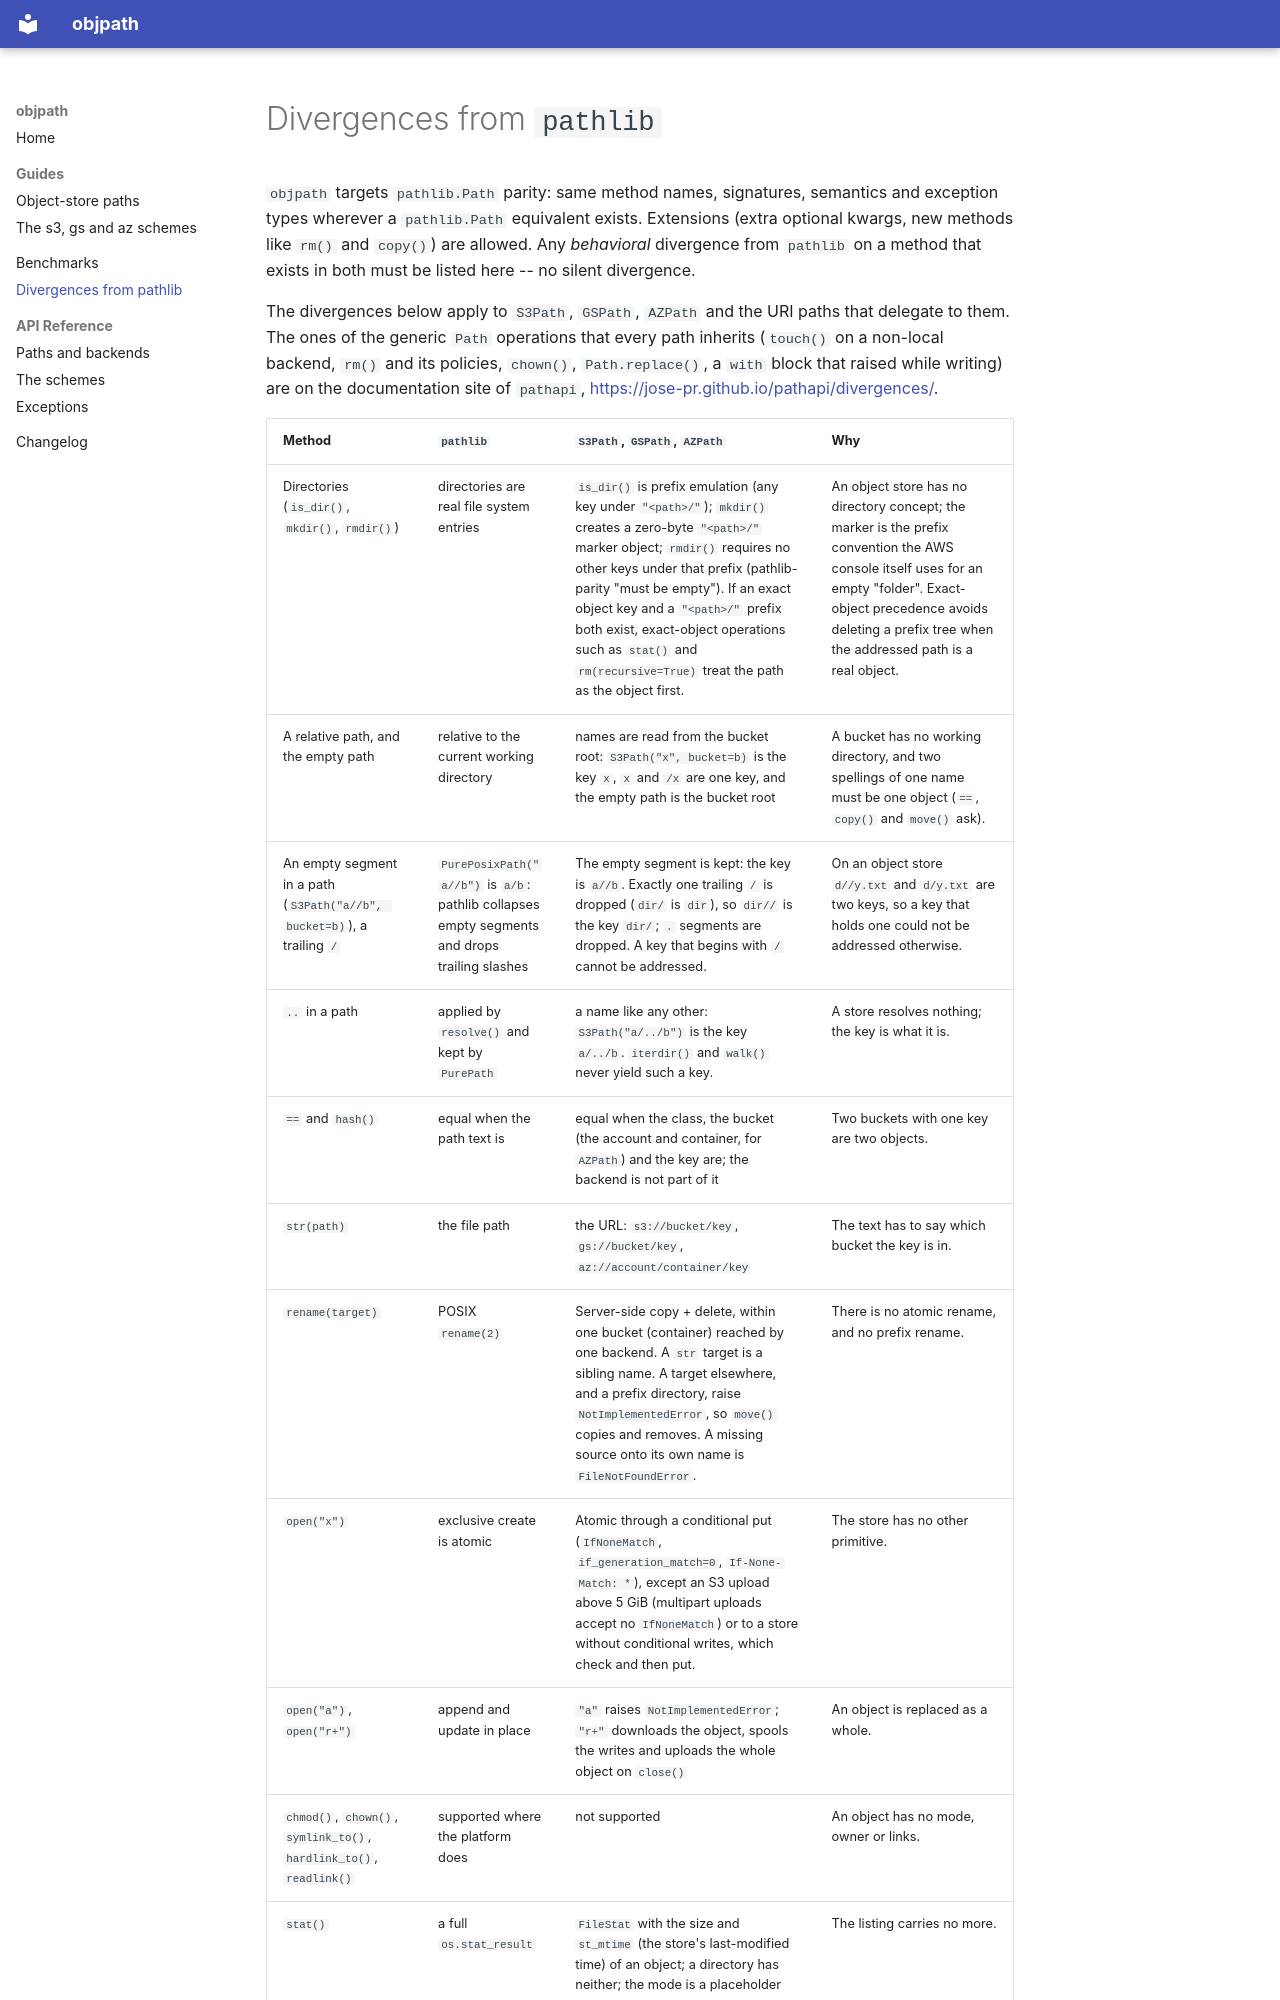

repository: jose-pr/objpath · page: divergences/index.html · generator: mkdocs

# Divergences from `pathlib`

`objpath` targets `pathlib.Path` parity: same method names, signatures, semantics and
exception types wherever a `pathlib.Path` equivalent exists. Extensions (extra optional
kwargs, new methods like `rm()` and `copy()`) are allowed. Any *behavioral* divergence from
`pathlib` on a method that exists in both must be listed here -- no silent divergence.

The divergences below apply to `S3Path`, `GSPath`, `AZPath` and the URI paths that delegate
to them. The ones of the generic `Path` operations that every path inherits (`touch()` on a
non-local backend, `rm()` and its policies, `chown()`, `Path.replace()`, a `with` block that
raised while writing) are on the documentation site of `pathapi`,
<https://jose-pr.github.io/pathapi/divergences/>.
